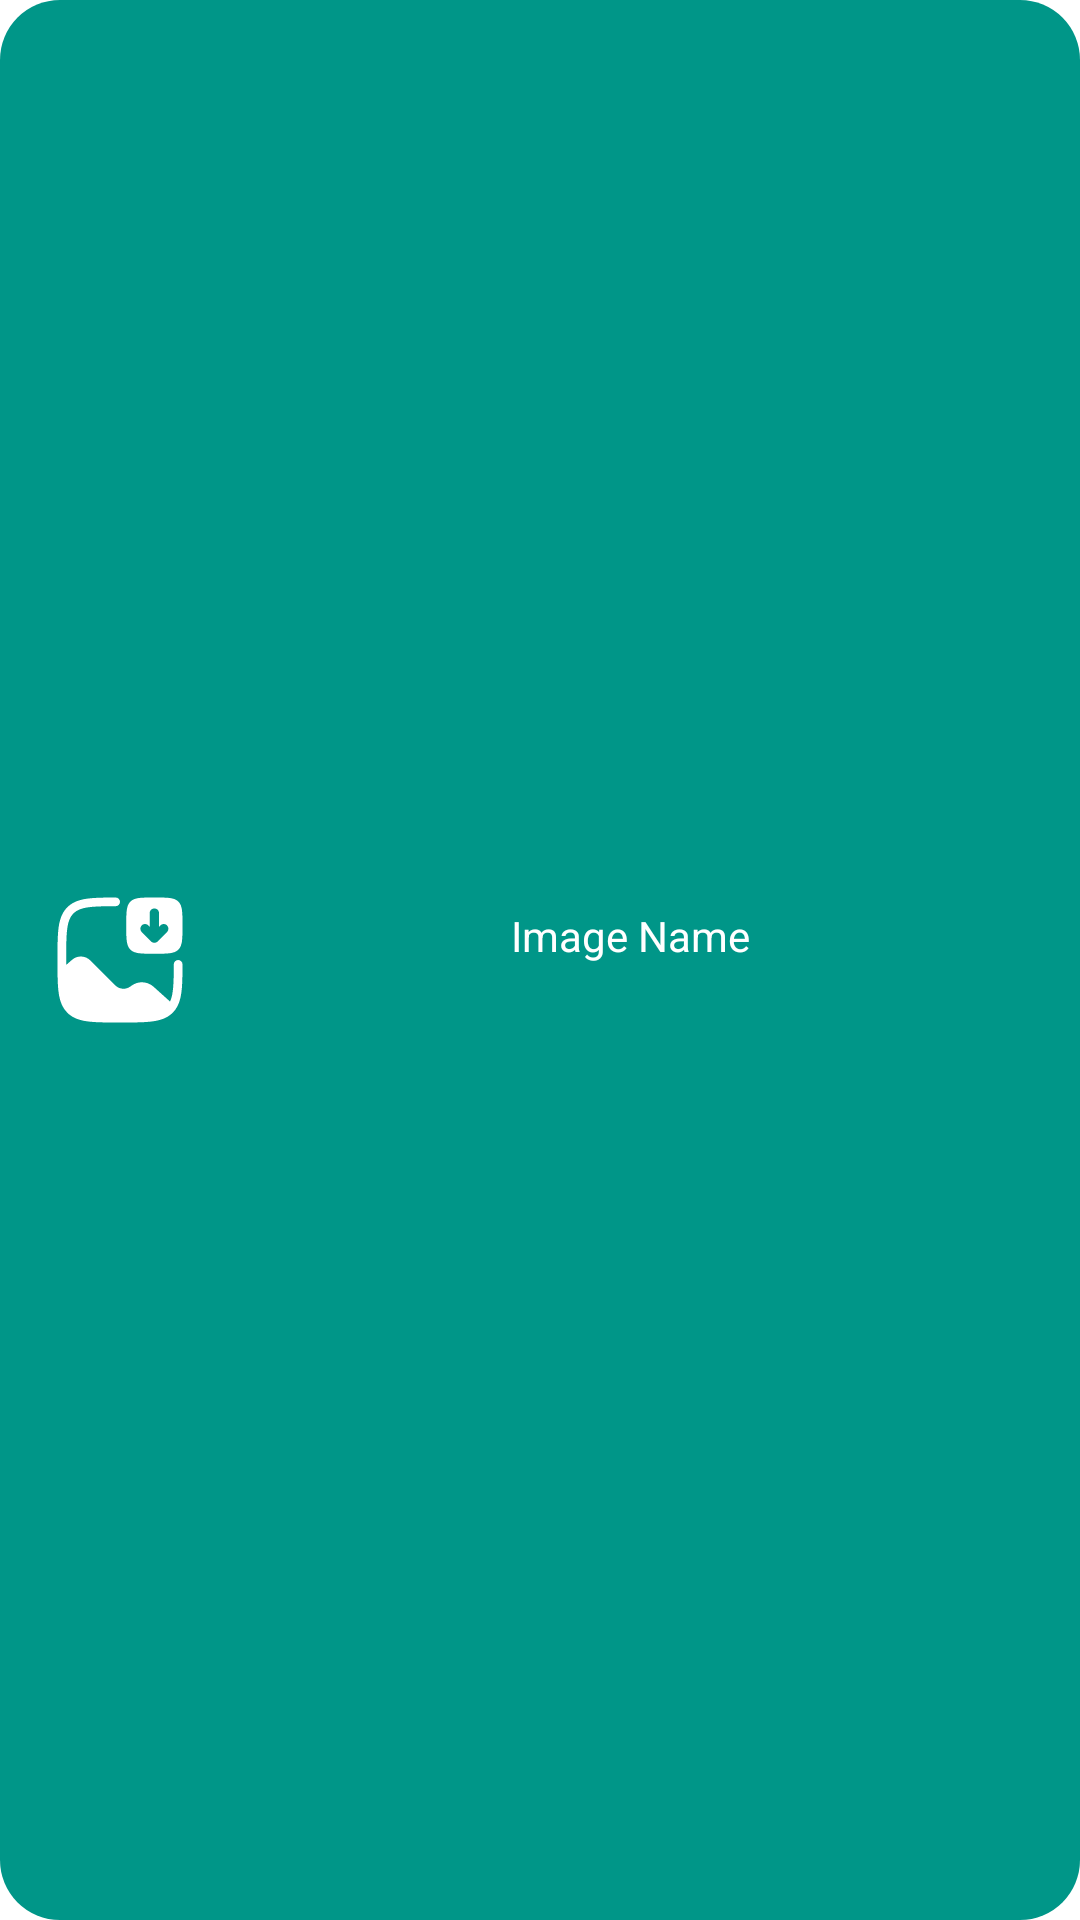

The Android layout XML behind this screen, and the referenced resources:
<!-- AndroidManifest.xml: application theme AppTheme -->
<!-- res/layout/image_layout_right.xml -->
<?xml version="1.0" encoding="utf-8"?>
<androidx.constraintlayout.widget.ConstraintLayout xmlns:android="http://schemas.android.com/apk/res/android"
    xmlns:app="http://schemas.android.com/apk/res-auto"
    xmlns:tools="http://schemas.android.com/tools"
    android:layout_width="200dp"
    android:layout_height="wrap_content"
    android:paddingHorizontal="10dp"
    android:background="@drawable/right_node_bg">

    <TextView
        android:id="@+id/tv_image_name"
        android:layout_width="0dp"
        android:layout_height="wrap_content"
        android:lines="2"
        android:overScrollMode="never"
        android:textColor="@color/white"
        android:paddingHorizontal="5dp"
        android:text="Image Name"
        android:textAlignment="center"
        app:layout_constraintBottom_toBottomOf="parent"
        app:layout_constraintEnd_toEndOf="parent"
        app:layout_constraintStart_toEndOf="@+id/imageView"
        app:layout_constraintTop_toTopOf="parent" />

    <ImageView

        android:id="@+id/imageView"
        android:layout_width="60dp"
        android:layout_height="60dp"
        android:scaleType="centerInside"
        android:src="@drawable/ic_download_light"
        app:layout_constraintBottom_toBottomOf="parent"
        app:layout_constraintStart_toStartOf="parent"
        app:layout_constraintTop_toTopOf="parent" />

</androidx.constraintlayout.widget.ConstraintLayout>
<!-- resources referenced by this layout -->
<resources>
  <color name="white">@android:color/white</color>
  <!-- drawable ic_download_light: vector/xml drawable (drawable, 2050 chars, omitted) -->
  <!-- drawable right_node_bg (drawable) -->
  <?xml version="1.0" encoding="utf-8"?>
  <shape
      xmlns:android="http://schemas.android.com/apk/res/android">
      <solid android:color="@color/colorPrimary"/>
      <corners android:radius="10dp"/>
  
      <corners android:radius="20dp"/>
  
  </shape>
  <style name="AppTheme" parent="Theme.MaterialComponents.DayNight.NoActionBar">
          <item name="colorPrimary">@color/colorPrimary</item>
          <item name="colorPrimaryDark">@color/colorPrimaryDark</item>
          <item name="colorAccent">@color/colorAccent</item>
          <item name="colorButtonNormal">@color/colorPrimary</item>
          <item name="android:textColor">@color/colorText</item>
          <item name="android:statusBarColor">@color/statusBarColor</item>  
          <item name="android:textColorHint">@color/hintColor</item> 
          <item name="colorBackgroundFloating">@color/colorBackgroundFloating</item>
  
      </style>
  <color name="colorPrimary">#009688</color>
  <color name="colorPrimaryDark">#3700B3</color>
  <color name="colorAccent">#009688</color>
  <color name="colorText">#000000</color>
  <color name="statusBarColor">@color/white</color>
  <color name="hintColor">#9E9E9E</color>
  <color name="colorBackgroundFloating">#E3DFDF</color>
</resources>
